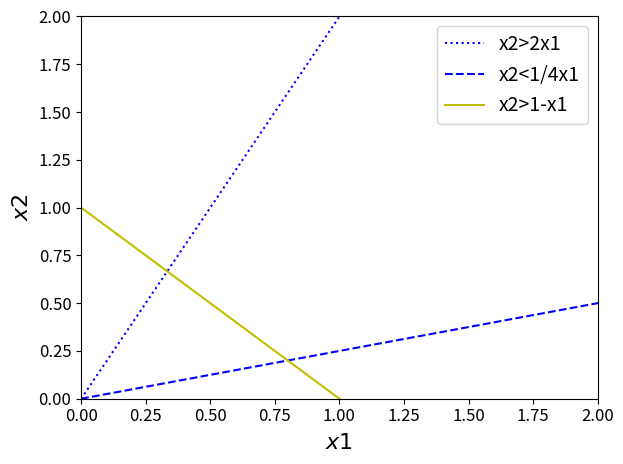

Here is the Python script that generated this plot:
import numpy as np
import matplotlib.pyplot as plt
import matplotlib

matplotlib.rcParams.update({'font.size': 12})

x = np.linspace(0, 10, 100)
x1 = []
for i in range(100):
    x1.append(3)
y1 = np.linspace(0, 10, 100)
f1 = 2*x
f2 = (1/4)*x
f3 = 1-x


# вказуємо в аргументі label текст легенди 
plt.plot(x, f1, ':b', label='x2>2x1')
plt.plot(x, f2, '--b', label='x2<1/4x1')
plt.plot(x, f3, 'y', label='x2>1-x1')


plt.xlabel(r'$x1$', fontsize=16)
plt.ylabel(r'$x2$', fontsize=16)

plt.xlim([0, 2])
plt.ylim([0, 2])

# виводимо легенду
plt.legend(fontsize=14)

plt.tight_layout()
plt.show()
